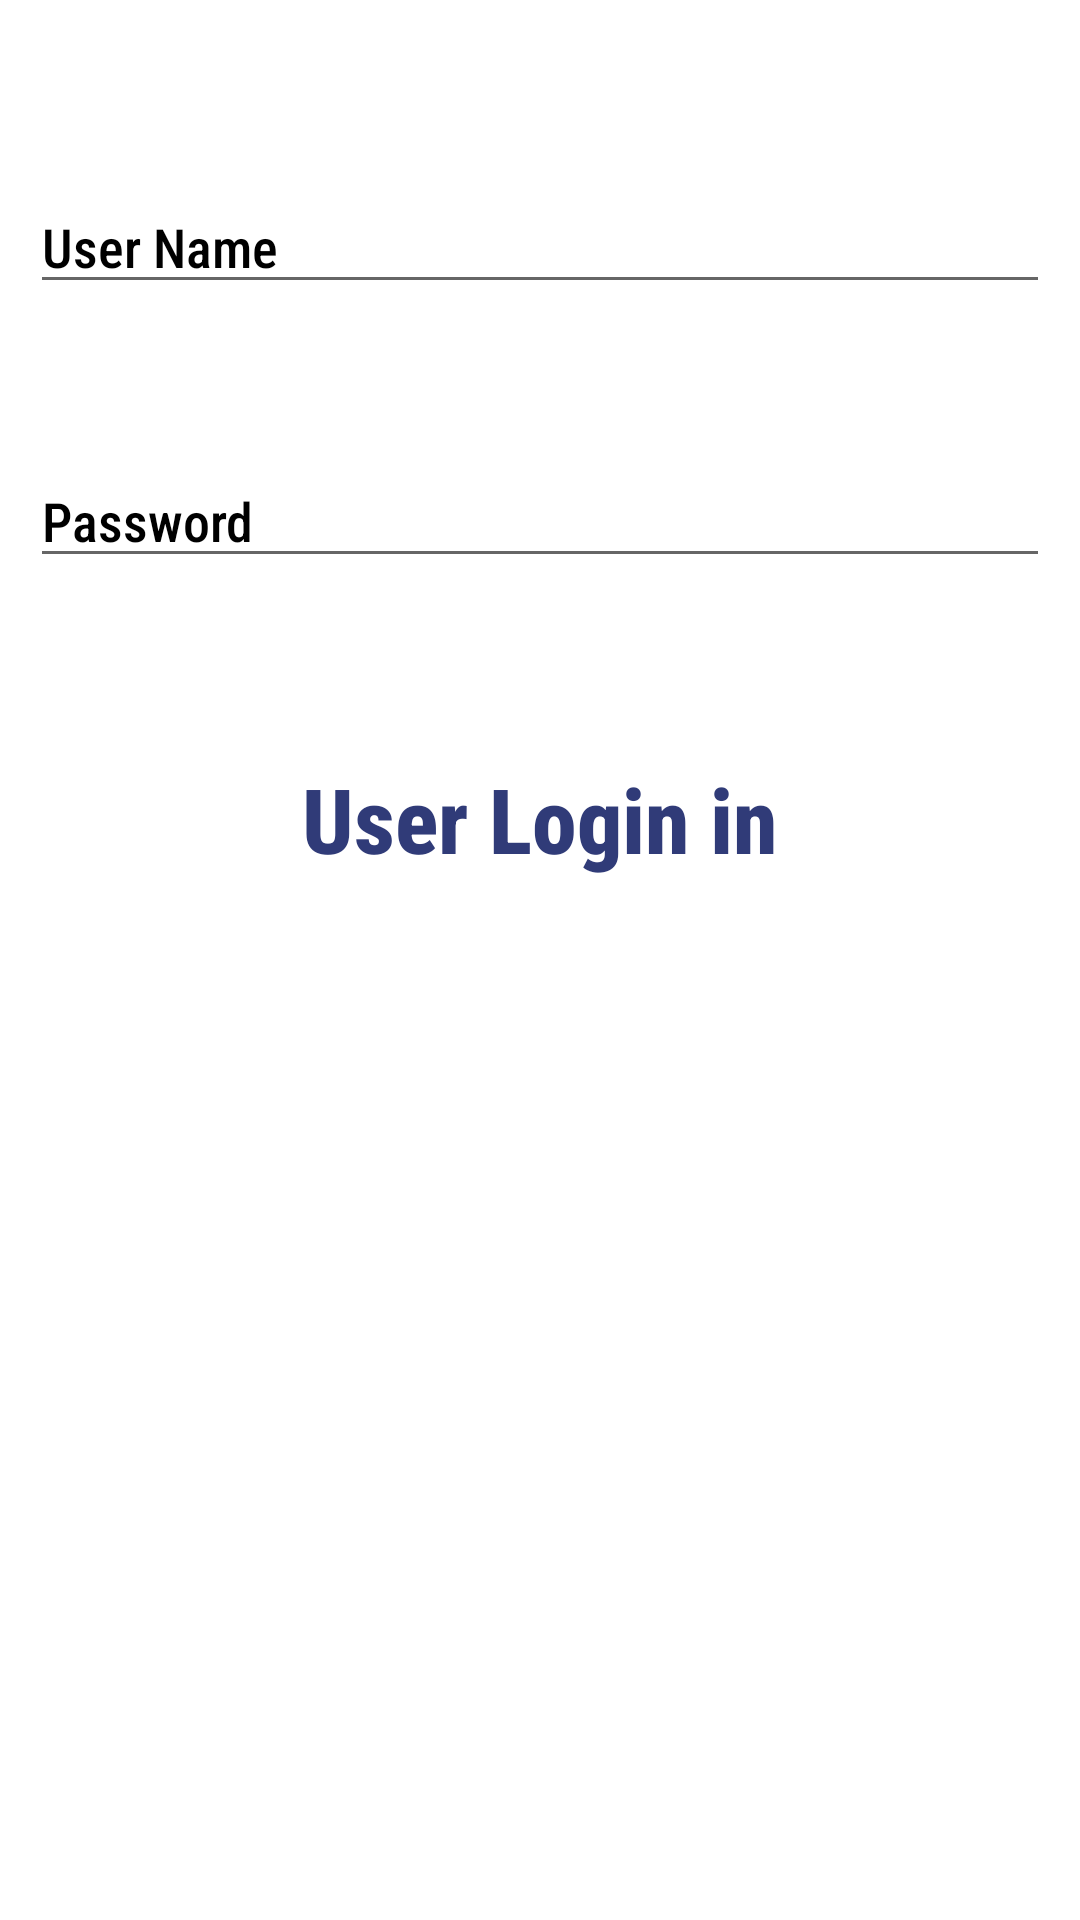

Reconstruct the res/layout file that produces this screen, plus the resources it refers to.
<!-- AndroidManifest.xml: application theme Theme.DonateLifeApplication -->
<!-- res/layout/activity_login.xml -->
<?xml version="1.0" encoding="utf-8"?>
<RelativeLayout xmlns:android="http://schemas.android.com/apk/res/android"
    xmlns:app="http://schemas.android.com/apk/res-auto"
    xmlns:tools="http://schemas.android.com/tools"
    android:layout_width="match_parent"
    android:layout_height="match_parent"
    android:background="@drawable/second"
    android:padding="10dp"
    tools:context=".donatelifeapplication.LoginActivity">

    <EditText
        android:id="@+id/username1"
        android:layout_width="match_parent"
        android:layout_height="wrap_content"
        android:hint="User Name"
        android:textColorHint="@color/black"
        android:textColor="@color/black"
        android:fontFamily="sans-serif-condensed-medium"
        android:layout_marginTop="50dp"/>

    <EditText
        android:id="@+id/password1"
        android:layout_width="match_parent"
        android:layout_height="wrap_content"
        android:hint="Password"
        android:textColorHint="@color/black"
        android:textColor="@color/black"
        android:fontFamily="sans-serif-condensed-medium"
        android:layout_marginTop="50dp"
        android:layout_below="@+id/username1"/>

    <Button
        android:id="@+id/btnsignin1"
        style="@style/Widget.AppCompat.Button.Borderless"
        android:layout_width="wrap_content"
        android:layout_height="wrap_content"
        android:layout_below="@+id/password1"
        android:layout_centerHorizontal="true"
        android:layout_marginTop="50dp"
        android:fontFamily="sans-serif-condensed-medium"
        android:text="User Login in"
        android:textAllCaps="false"
        android:textColor="#303B78"
        android:textSize="30sp"
        android:textStyle="bold"
        app:backgroundTint="#4A7177" />
</RelativeLayout>
<!-- resources referenced by this layout -->
<resources>
  <style name="Theme.DonateLifeApplication" parent="Theme.MaterialComponents.DayNight.DarkActionBar">
          
          <item name="colorPrimary">@color/purple_500</item>
          <item name="colorPrimaryVariant">@color/purple_700</item>
          <item name="colorOnPrimary">@color/white</item>
          
          <item name="colorSecondary">@color/teal_200</item>
          <item name="colorSecondaryVariant">@color/teal_700</item>
          <item name="colorOnSecondary">@color/black</item>
          
          <item name="android:statusBarColor" tools:targetApi="l">?attr/colorPrimaryVariant</item>
          
      </style>
  <!-- not gathered from this repository: default colours our renderer supplied (Android Studio template values) -->
  <color name="purple_500">#FF6200EE</color>
  <color name="purple_700">#FF3700B3</color>
  <color name="teal_200">#FF03DAC5</color>
  <color name="teal_700">#FF018786</color>
  <color name="black">#FF000000</color>
  <color name="white">#FFFFFFFF</color>
</resources>
